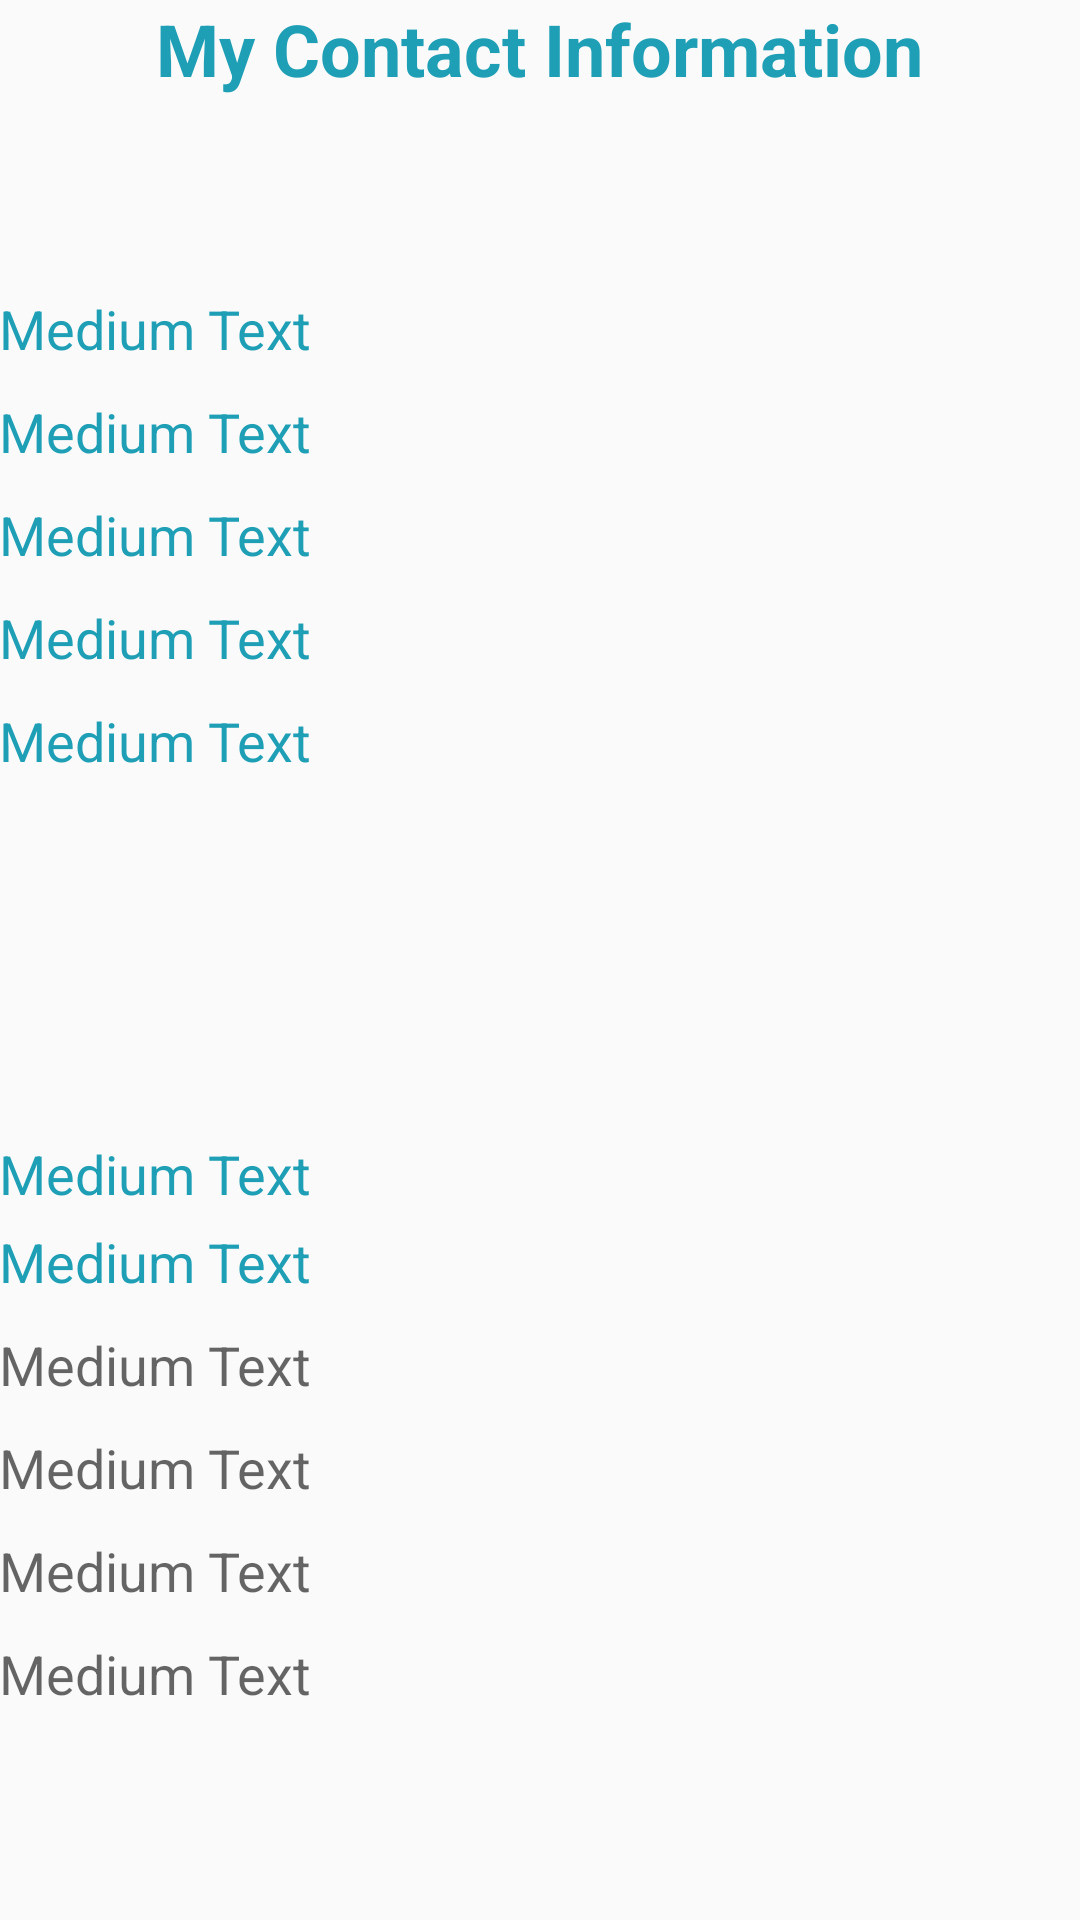

Write the Android layout XML for this screen, with the resource values it uses.
<!-- AndroidManifest.xml: application theme AppTheme -->
<!-- res/layout/activity_contact.xml -->
<?xml version="1.0" encoding="utf-8"?>
<RelativeLayout xmlns:android="http://schemas.android.com/apk/res/android"
    xmlns:tools="http://schemas.android.com/tools"
    android:layout_width="match_parent"
    android:layout_height="match_parent"
    android:paddingLeft="@dimen/activity_horizontal_margin"
    android:paddingRight="@dimen/activity_horizontal_margin"
    android:paddingTop="@dimen/activity_vertical_margin"
    android:paddingBottom="@dimen/activity_vertical_margin"
    tools:context="com.algorithm.sieveoferatosthenes.activities.ContactActivity">

    <TextView android:text="@string/my_contact_info"
        android:layout_width="wrap_content"
        android:layout_height="wrap_content"
        android:layout_alignParentTop="true"
        android:layout_centerHorizontal="true"
        android:textSize="@dimen/abc_text_size_headline_material"
        android:textColor="@color/contact_text"
        android:id="@+id/title"
        android:textStyle="bold" />

    <TextView
        android:layout_width="wrap_content"
        android:layout_height="wrap_content"
        android:textAppearance="?android:attr/textAppearanceMedium"
        android:text="Medium Text"
        android:id="@+id/name"
        android:layout_below="@+id/title"
        android:textColor="@color/contact_text"
        android:layout_marginTop="65dp"
        android:layout_marginBottom="5dp" />

    <TextView
        android:layout_width="wrap_content"
        android:layout_height="wrap_content"
        android:textAppearance="?android:attr/textAppearanceMedium"
        android:text="Medium Text"
        android:id="@+id/phone"
        android:layout_below="@+id/name"
        android:textColor="@color/contact_text"
        android:layout_alignParentLeft="true"
        android:layout_alignParentStart="true"
        android:layout_marginBottom="5dp"
        android:layout_marginTop="5dp"
        android:autoLink="phone" />


    <TextView
        android:layout_width="wrap_content"
        android:layout_height="wrap_content"
        android:textAppearance="?android:attr/textAppearanceMedium"
        android:text="Medium Text"
        android:id="@+id/email"
        android:layout_below="@+id/phone"
        android:textColor="@color/contact_text"
        android:layout_alignParentLeft="true"
        android:layout_alignParentStart="true"
        android:layout_marginTop="5dp"
        android:layout_marginBottom="5dp"
        android:autoLink="email" />

    <TextView
        android:layout_width="wrap_content"
        android:layout_height="wrap_content"
        android:textAppearance="?android:attr/textAppearanceMedium"
        android:text="Medium Text"
        android:id="@+id/linkedin"
        android:layout_below="@+id/github"
        android:textColor="@color/contact_text"
        android:layout_alignParentLeft="true"
        android:layout_alignParentStart="true"
        android:layout_marginTop="5dp"
        android:layout_marginBottom="5dp" />

    <TextView
        android:layout_width="wrap_content"
        android:layout_height="wrap_content"
        android:textAppearance="?android:attr/textAppearanceMedium"
        android:text="Medium Text"
        android:id="@+id/github"
        android:layout_below="@+id/email"
        android:textColor="@color/contact_text"
        android:layout_alignParentLeft="true"
        android:layout_alignParentStart="true"
        android:layout_marginTop="5dp"
        android:layout_marginBottom="5dp" />

    <TextView
        android:layout_width="wrap_content"
        android:layout_height="wrap_content"
        android:textAppearance="?android:attr/textAppearanceMedium"
        android:text="Medium Text"
        android:id="@+id/credit"
        android:textColor="@color/contact_text"
        android:layout_below="@+id/linkedin"
        android:layout_alignParentLeft="true"
        android:layout_alignParentStart="true"
        android:layout_marginTop="115dp" />


    <TextView
        android:layout_width="wrap_content"
        android:layout_height="wrap_content"
        android:textAppearance="?android:attr/textAppearanceMedium"
        android:text="Medium Text"
        android:id="@+id/google"
        android:textColor="@color/contact_text"
        android:layout_below="@+id/credit"
        android:linksClickable="true"
        android:layout_alignParentLeft="true"
        android:layout_alignParentStart="true"
        android:layout_marginBottom="5dp"
        android:layout_marginTop="5dp"
        android:clickable="false" />

    <TextView
        android:layout_width="wrap_content"
        android:layout_height="wrap_content"
        android:textAppearance="?android:attr/textAppearanceMedium"
        android:text="Medium Text"
        android:id="@+id/android"
        android:layout_below="@+id/google"
        android:layout_alignParentLeft="true"
        android:layout_alignParentStart="true"
        android:layout_marginTop="5dp"
        android:layout_marginBottom="5dp" />

    <TextView
        android:layout_width="wrap_content"
        android:layout_height="wrap_content"
        android:textAppearance="?android:attr/textAppearanceMedium"
        android:text="Medium Text"
        android:id="@+id/codeproject"
        android:layout_below="@+id/android"
        android:layout_alignParentLeft="true"
        android:layout_alignParentStart="true"
        android:layout_marginTop="5dp"
        android:layout_marginBottom="5dp" />

    <TextView
        android:layout_width="wrap_content"
        android:layout_height="wrap_content"
        android:textAppearance="?android:attr/textAppearanceMedium"
        android:text="Medium Text"
        android:id="@+id/wiki"
        android:layout_below="@+id/codeproject"
        android:layout_alignParentLeft="true"
        android:layout_alignParentStart="true"
        android:layout_marginTop="5dp"
        android:layout_marginBottom="5dp" />

    <TextView
        android:layout_width="wrap_content"
        android:layout_height="wrap_content"
        android:textAppearance="?android:attr/textAppearanceMedium"
        android:text="Medium Text"
        android:id="@+id/stackoverflow"
        android:layout_below="@+id/wiki"
        android:layout_alignParentLeft="true"
        android:layout_alignParentStart="true"
        android:layout_marginTop="5dp"
        android:layout_marginBottom="5dp"/>


</RelativeLayout>
<!-- resources referenced by this layout -->
<resources>
  <color name="contact_text">#1f9fb5</color>
  <string name="my_contact_info">My Contact Information</string>
  <style name="AppTheme" parent="Theme.AppCompat.Light.NoActionBar">
          <item name="android:windowNoTitle">true</item>
          <item name="colorPrimary">@color/primary</item>
          <item name="colorPrimaryDark">@color/primary_dark</item>
          <item name="android:windowActionBar">false</item>
      </style>
  <color name="primary">#1f9fb5</color>
  <color name="primary_dark">#f58237</color>
</resources>
